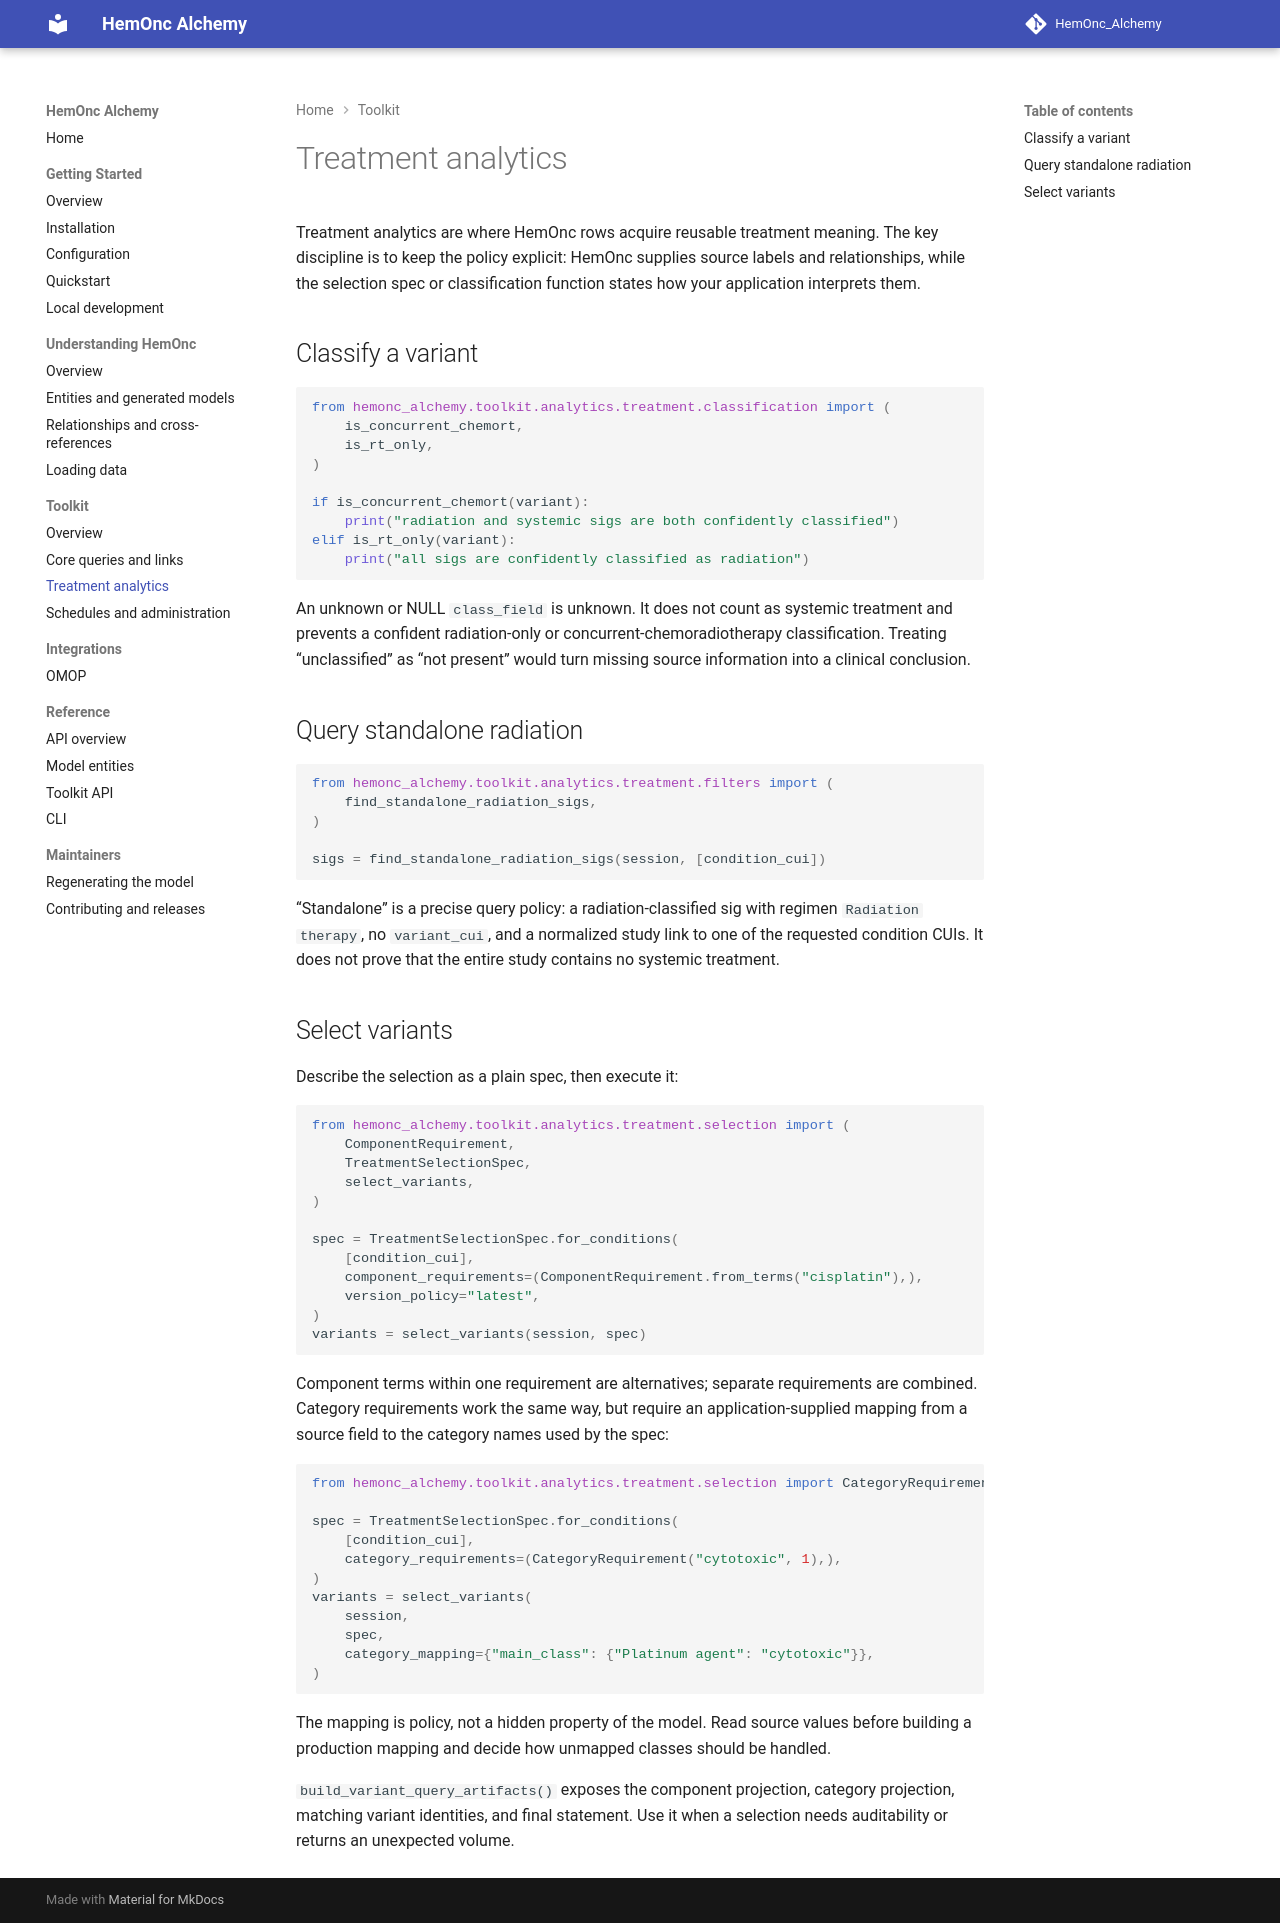

repository: AustralianCancerDataNetwork/HemOnc_Alchemy · page: toolkit/treatment/index.html · generator: mkdocs

# Treatment analytics

Treatment analytics are where HemOnc rows acquire reusable treatment meaning. The key discipline is to keep the policy explicit: HemOnc supplies source labels and relationships, while the selection spec or classification function states how your application interprets them.

## Classify a variant

```python
from hemonc_alchemy.toolkit.analytics.treatment.classification import (
    is_concurrent_chemort,
    is_rt_only,
)

if is_concurrent_chemort(variant):
    print("radiation and systemic sigs are both confidently classified")
elif is_rt_only(variant):
    print("all sigs are confidently classified as radiation")
```

An unknown or NULL `class_field` is unknown. It does not count as systemic treatment and prevents a confident radiation-only or concurrent-chemoradiotherapy classification. Treating “unclassified” as “not present” would turn missing source information into a clinical conclusion.

## Query standalone radiation

```python
from hemonc_alchemy.toolkit.analytics.treatment.filters import (
    find_standalone_radiation_sigs,
)

sigs = find_standalone_radiation_sigs(session, [condition_cui])
```

“Standalone” is a precise query policy: a radiation-classified sig with regimen `Radiation therapy`, no `variant_cui`, and a normalized study link to one of the requested condition CUIs. It does not prove that the entire study contains no systemic treatment.

## Select variants

Describe the selection as a plain spec, then execute it:

```python
from hemonc_alchemy.toolkit.analytics.treatment.selection import (
    ComponentRequirement,
    TreatmentSelectionSpec,
    select_variants,
)

spec = TreatmentSelectionSpec.for_conditions(
    [condition_cui],
    component_requirements=(ComponentRequirement.from_terms("cisplatin"),),
    version_policy="latest",
)
variants = select_variants(session, spec)
```

Component terms within one requirement are alternatives; separate requirements are combined. Category requirements work the same way, but require an application-supplied mapping from a source field to the category names used by the spec:

```python
from hemonc_alchemy.toolkit.analytics.treatment.selection import CategoryRequirement

spec = TreatmentSelectionSpec.for_conditions(
    [condition_cui],
    category_requirements=(CategoryRequirement("cytotoxic", 1),),
)
variants = select_variants(
    session,
    spec,
    category_mapping={"main_class": {"Platinum agent": "cytotoxic"}},
)
```

The mapping is policy, not a hidden property of the model. Read source values before building a production mapping and decide how unmapped classes should be handled.

`build_variant_query_artifacts()` exposes the component projection, category projection, matching variant identities, and final statement. Use it when a selection needs auditability or returns an unexpected volume.
